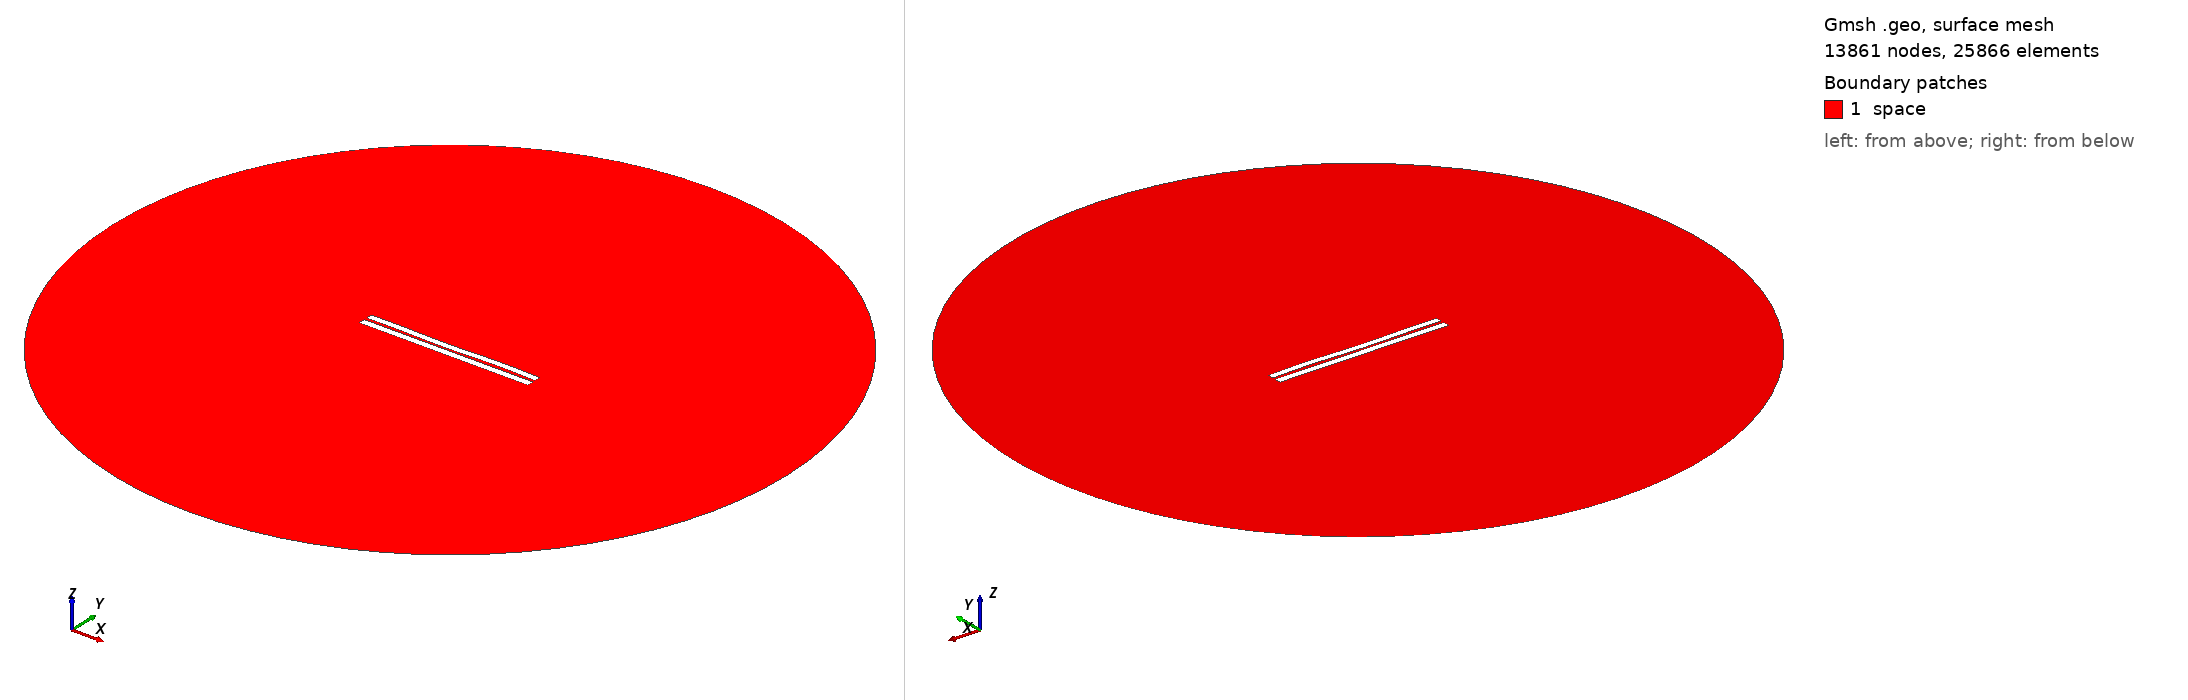

Gmsh geometry script, surface-meshed: 13861 nodes, 25866 surface elements. Boundary patches (legend numbers): 1 space. Left view from above one corner, right view from below the opposite corner. Legend entries are the model's physical surfaces. The drawing asked Gmsh for element sizes between 1% and 20% of the model's largest extent; the script's own settings can give other sizes.

=== 435.geo (drawn) ===
//---------------------------------------
// Geometry kernel
//---------------------------------------

SetFactory("OpenCASCADE");



//---------------------------------------
// Parameters of the geometry
//---------------------------------------

// Overetch of the upper plate
overetch = 0.125;

// Distance between the plates
distance = 1.5;

// Discretization over the x axis (for the deformation)
nx = 50; 

// Length of the plate
L = 100 - overetch; 

// Number of modes
n = 4; 

// 1st mode coefficient
coeff(1) = 0.0;
beta(1) = 0.596864 * 3.1415926535 / L;

// 2nd mode coefficient
coeff(2) = -0.15;
beta(2) = 1.49418 * 3.1415926535 / L;

// 3rd mode coefficient
coeff(3) = -0.15;
beta(3) = 2.50025 * 3.1415926535 / L;

// 4th mode coefficient
coeff(4) = 0.15;
beta(4) = 3.49999 * 3.1415926535 / L;



//---------------------------------------
// Upper plate (deformed rectangle)
//---------------------------------------

// Coordiantes of the upper plate
xmin = -50;
xmax = 50 - overetch;

// Height of the upper plate
yheight = 4 - 2 * overetch;

// Indexes of the points
UpperID[] = {};
LowerID[] = {};
LeftID[] = {};
RightID[] = {};

// Point index
p = 1;

// Horizontal edges
For i In {1:nx}
    x = xmin + (i-1)*(xmax - xmin)/(nx-1);

    y_bottom = distance / 2 + overetch;
    For j In {1:n}
        C = (Cosh(beta(j)*L) + Cos(beta(j)*L)) / (Sinh(beta(j)*L) + Sin(beta(j)*L));
        y_bottom  = y_bottom + coeff(j) * (Cosh(beta(j)*(x+50)) - Cos(beta(j)*(x+50)) - C * (Sinh(beta(j)*(x+50)) - Sin(beta(j)*(x+50))));
    EndFor

    y_top = y_bottom + yheight;

    Point(p) = {x, y_top, 0, 1.0};
    UpperID[i] = p;
    p = p + 1;

    Point(p) = {x, y_bottom, 0, 1.0};
    LowerID[i] = p;
    p = p + 1;
EndFor

// Create point lists
UpperPts[] = {}; LowerPts[] = {};
For i In {1:nx}
  UpperPts[] += {UpperID[i]};
  LowerPts[] += {LowerID[i]};
EndFor

// Build splines
Spline(1) = {UpperPts[]};
Spline(2) = {LowerPts[]};
Line(3) = {LowerPts[nx-1], UpperPts[nx-1]};
Line(4) = {LowerPts[0], UpperPts[0]};

// Build the plane surface
Curve Loop(1) = {2, 3, -1, -4};
Plane Surface(1) = {1};



//---------------------------------------
// Lower plate (rectangle)
//---------------------------------------

// Vertices
Point(1001) = {-50, -1, 0, 1.0};
Point(1002) = { 50, -1, 0, 1.0};
Point(1003) = { 50,  -5, 0, 1.0};
Point(1004) = {-50,  -5, 0, 1.0};

// Edges
Line(5) = {1001, 1002};
Line(6) = {1002, 1003};
Line(7) = {1003, 1004};
Line(8) = {1004, 1001};

// Plane surface
Line Loop(2) = {5, 6, 7, 8};
Plane Surface(2) = {2}; 



//---------------------------------------
// Outer (fictious) boundary
//---------------------------------------

// Points
Point(1005) = {0, 0, 0};       // Center
Point(1006) = {200, 0, 0};     // Start point
Point(1007) = {0, 200, 0};     // 90 degrees
Point(1008) = {-200, 0, 0};    // 180 degrees
Point(1009) = {0, -200, 0};    // 270 degrees

// Circle arcs (each needs start, center, end)
Circle(9) = {1006, 1005, 1007};
Circle(10) = {1007, 1005, 1008};
Circle(11) = {1008, 1005, 1009};
Circle(12) = {1009, 1005, 1006};

// Plane surface for the entire domain
Curve Loop(3) = {9, 10, 11, 12};
Surface(3) = {3};

// Subtract the plates from the whole domain to obtain the actual domain where we want to solve the equations
BooleanDifference{ Surface{3}; Delete; }{ Surface{1}; Surface{2}; Delete; }




//---------------------------------------
// Transfinite Lines/Curves
//---------------------------------------

// Set the number of points on the boundaries
r = 12;
d = 0.15;

// Plates
Transfinite Curve {1} = 50*r/4 Using Progression 1;
Transfinite Line {2} = 50*r Using Progression 1;
Transfinite Curve {3, 4} = 2*r Using Progression 1+d;
Transfinite Line {5} = 50*r Using Progression 1;
Transfinite Line {7} = 50*r/4 Using Progression 1;
Transfinite Line {6} = 2*r Using Progression 1+d;
Transfinite Line {8} = 2*r Using Progression 1-d;

// Outer boundary
Transfinite Line {9, 10, 11, 12} = 20 Using Progression 1;



//---------------------------------------
// Physical groups
//---------------------------------------                

// Physical curves (boundaries)
Physical Line("force_segment", 10) = {2};
Physical Line("upper_plate", 11) = {1, 3, 4};
Physical Line("lower_plate", 12) = {5, 6, 7, 8};
Physical Line("boundary", 20) = {9, 10, 11, 12};

// Physical Surfaces
Physical Surface("space", 30) = {3};



//---------------------------------------
// 6. Generate the Mesh
//---------------------------------------

// 2D mesh generation
Mesh 2;
